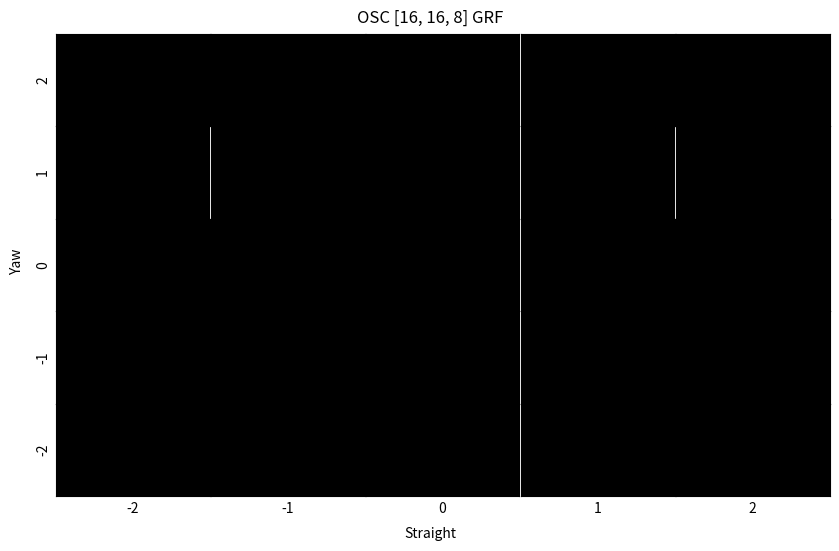

Here is the Python script that generated this plot: (Note: this script raises an exception after producing the figure.)
import matplotlib.pyplot as plt
import matplotlib.image as mpimg
import os
import numpy as np

# Define the grid parameters
x_values = [-2, -1, 0, 1, 2]
y_values = [-2, -1, 0, 1, 2]
num_rows = len(y_values)
num_cols = len(x_values)

# Create a figure and axes with no space between subplots
fig, axs = plt.subplots(num_rows, num_cols, figsize=(10, 6))
name = '/3 layers/May23_16-28-33_osc_[16, 16, 8]'
run_type = 'OSC '
file_path = '/home/<user>/QGym/scripts/dof/' + name#'/home/<user>/QGym/scripts/grf/' + name

# Loop through each position in the grid
for i, y in enumerate(y_values):
    for j, x in enumerate(x_values):
        # Load and display the corresponding image
        img_path = f"{x:.1f}_{y:.1f}_dof_pos.png"
        img_path = os.path.join(file_path, img_path)
        # print(img_path)
        if os.path.exists(img_path):
            img = mpimg.imread(img_path)
            axs[num_rows-1-i, j].imshow(img)
        else:
            img = np.zeros((6, 10, 3))  # Create a black box image
            axs[num_rows-1-i, j].imshow(img)
        axs[num_rows-1-i, j].set_xticks([])
        axs[num_rows-1-i, j].set_yticks([])
        axs[num_rows-1-i, j].set_aspect('equal')  # Set equal aspect ratio

# Set ticks and labels for subplots along the edges
for i in range(num_rows):
    for j in range(num_cols):
        if i == num_rows - 1:
            axs[i, j].set_xlabel(x_values[j])
        else:
            axs[i, j].set_xticks([])
        if j == 0:
            axs[i, j].set_ylabel((y_values[num_rows-1-i]))
        else:
            axs[i, j].set_yticks([])


# Add x and y labels to the entire grid
fig.text(0.5, 0.04, 'Straight', ha='center')
fig.text(0.08, 0.5, 'Yaw', va='center', rotation='vertical')
fig.suptitle(run_type + name.split('_')[-1]+' GRF', x=0.5, y=0.92)
plt.subplots_adjust(wspace=0, hspace=0)
# plt.show()
plt.savefig(file_path + '/total',dpi=300)
